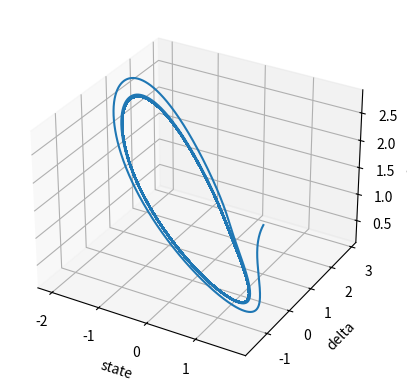
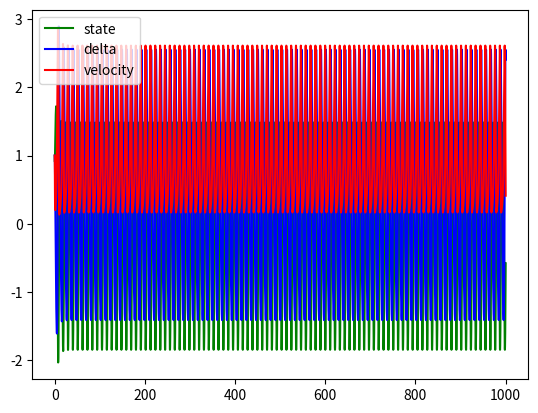

Generate these figures, in order, with matplotlib:

import numpy as np
import matplotlib.pyplot as plt
from mpl_toolkits.mplot3d import Axes3D

k=10
mu0=100 #rest friction
muv=1 #moving friction
g=1 #gravity
m=1 #mass of boxes
deltat=0.01 #timestep
epsilon=1e-15
time=1000
n=int(time/deltat)

state0=1
x0=1
v0=1


eps=1 
xi=1
gamma=1

def f(x): #vector in x = ((state,delta,v))
   state = x[0]
   delta = x[1]
   v = x[2]
   
   stateDOT = -v*(state+(1+eps)*np.log(v))
   deltaDOT = v-1
   vDOT = -gamma**2*(delta+(1/xi)*(state+np.log(v)))

   return np.array([stateDOT, deltaDOT, vDOT])
   

def rk4(x0, h, n):
    x = np.zeros((n+1,3)) #creating np.array where we save our data

    x[0] = x0 #set initial conditions

    t=np.linspace(0,h*n,n+1)
    
    for i in range(1, n + 1):
       
       xi=x[i-1]
       k1 = h * f(xi)
       k2 = h * f(xi + 0.5 * k1)
       k3 = h * f(xi + 0.5 * k2)
       k4 = h * f(xi + k3)
       x[i] = xi + (k1 + 2*k2+ 2*k3 + k4) / 6
    return x,t
   
x_ini=np.array([1,1,1]) #initial positions,velocity
all_data=rk4(x_ini,deltat,n)
#all_data_list=all_data.tolist()
timelist=all_data[1]
zero = np.array([[float(0)]*(n+1)]*2)

stateEVO = [x[0] for x in all_data[0]]
deltaEVO = [x[1] for x in all_data[0]]
vEVO = [x[2] for x in all_data[0]]
   
fig = plt.figure()
ax = fig.add_subplot(111, projection='3d')
   
ax.plot( xs=stateEVO, ys=deltaEVO, zs=vEVO)
ax.set_xlabel('state')
ax.set_ylabel('delta')
ax.set_zlabel('velocity')

fig2 = plt.figure()
plt.plot(timelist, stateEVO, color="green", label="state")
plt.plot(timelist, deltaEVO, color="blue", label="delta")
plt.plot(timelist, vEVO, color="red", label="velocity")
plt.legend()

